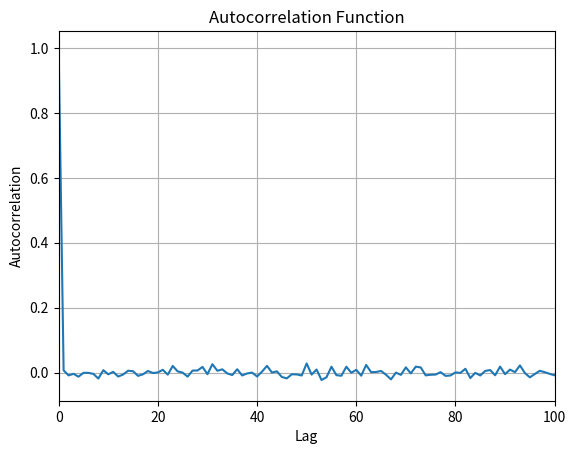

Source code (Python):
import numpy as np
import matplotlib.pyplot as plt

def autocorr(x):
    """
    Compute the autocorrelation of the signal.

    Args:
        x (numpy.ndarray): Input signal.

    Returns:
        numpy.ndarray: Autocorrelation values.
    """
    xp = x - np.mean(x)
    f = np.fft.fft(xp)
    p = np.array([np.real(v)**2 + np.imag(v)**2 for v in f])
    pi = np.fft.ifft(p)
    return np.real(pi)[:x.size // 2] / np.sum(xp**2)

if __name__ == "__main__":
    # Generate some test data
    N = 10000
    x = np.random.normal(size=N)

    # Compute and plot the autocorrelation function
    acf = autocorr(x)
    plt.plot(acf)
    plt.xlim(0, 100)  # Limit to short lags
    plt.xlabel('Lag')
    plt.ylabel('Autocorrelation')
    plt.title('Autocorrelation Function')
    plt.grid(True)
    plt.show()
